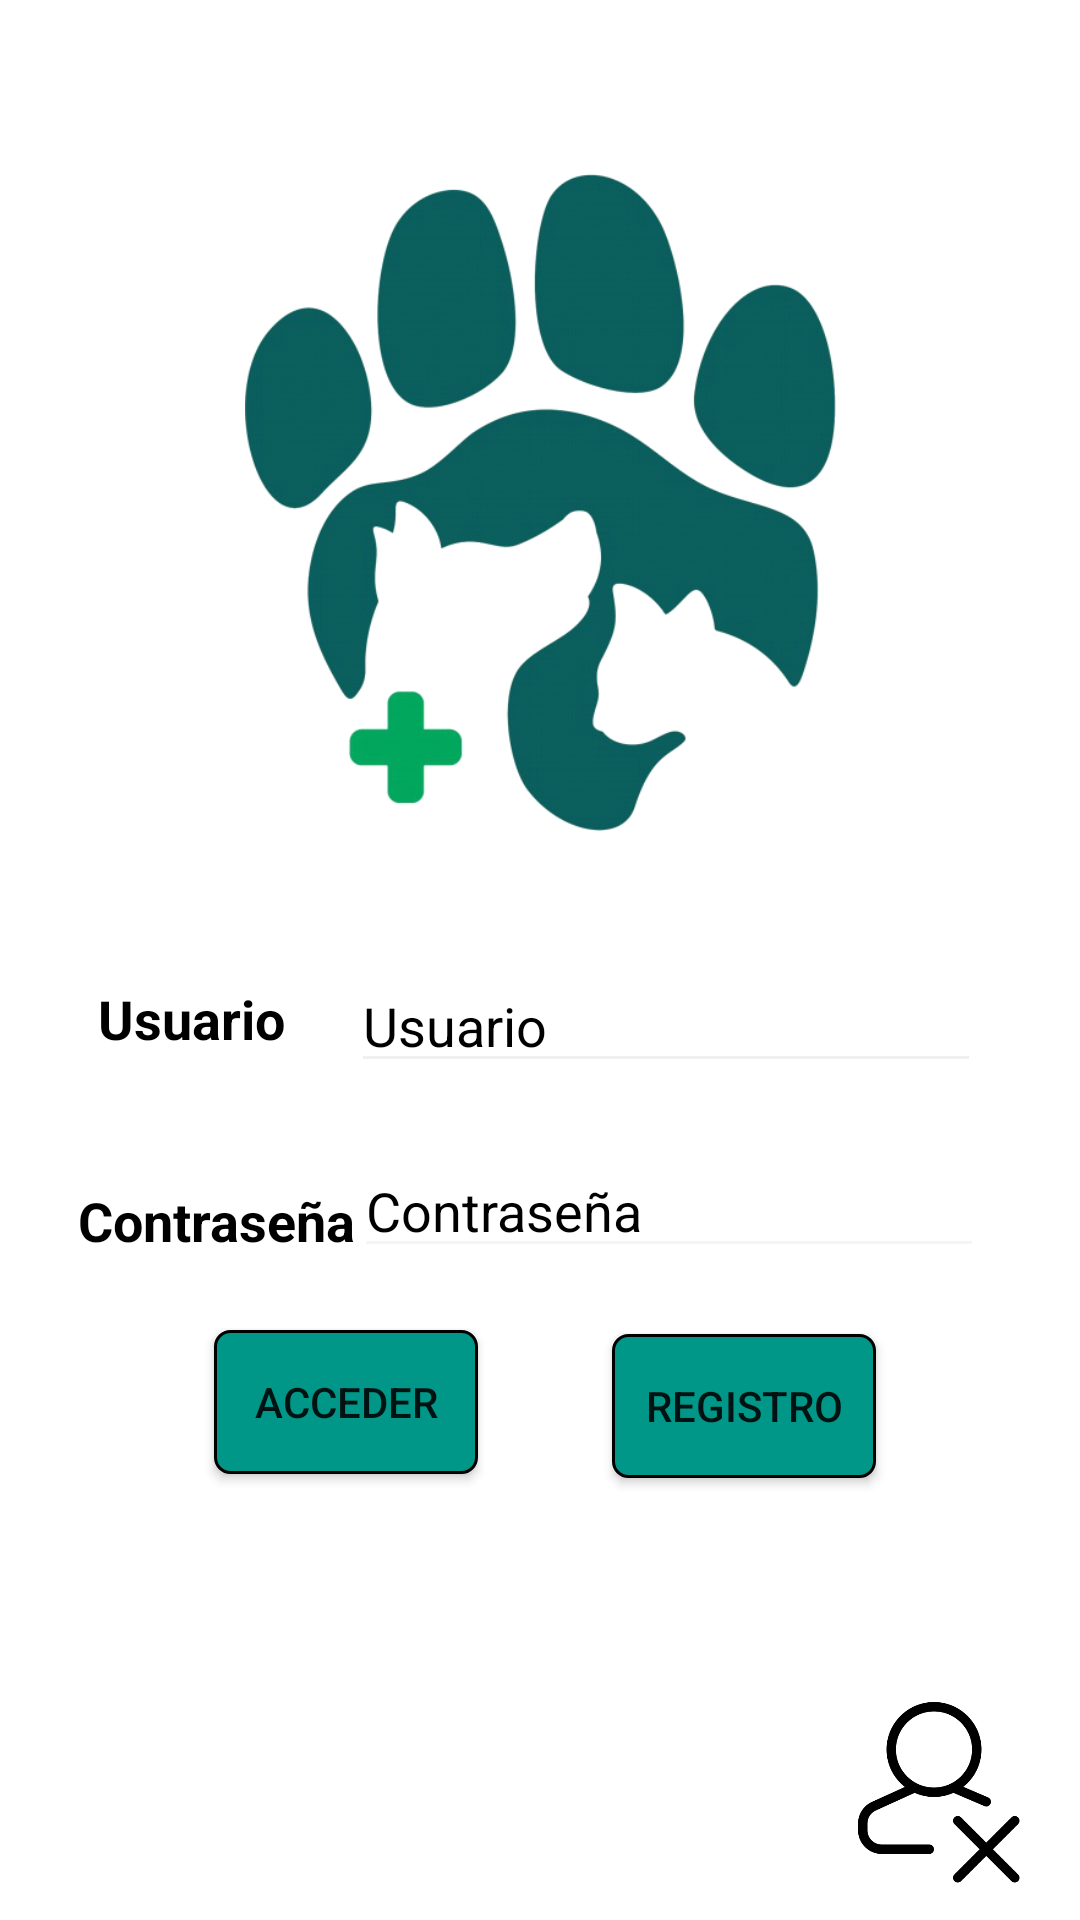

Android layout source for this screen:
<!-- AndroidManifest.xml: application theme Theme.VeterinariaFinal -->
<!-- res/layout/activity_main.xml -->
<?xml version="1.0" encoding="utf-8"?>
<androidx.constraintlayout.widget.ConstraintLayout xmlns:android="http://schemas.android.com/apk/res/android"
    xmlns:app="http://schemas.android.com/apk/res-auto"
    xmlns:tools="http://schemas.android.com/tools"
    android:layout_width="match_parent"
    android:layout_height="match_parent"
    android:background="@color/white"
    tools:context=".MainActivity">

    <ImageView
        android:id="@+id/imageView"
        android:layout_width="207dp"
        android:layout_height="219dp"
        android:src="@drawable/logo"
        app:layout_constraintBottom_toBottomOf="parent"
        app:layout_constraintEnd_toEndOf="parent"
        app:layout_constraintStart_toStartOf="parent"
        app:layout_constraintTop_toTopOf="parent"
        app:layout_constraintVertical_bias="0.138" />

    <EditText
        android:id="@+id/txtContrasena"
        android:layout_width="wrap_content"
        android:layout_height="wrap_content"
        android:backgroundTint="#F6F5F5"
        android:ems="10"
        android:hint="Contraseña"
        android:inputType="textPassword"
        android:textColor="@color/black"
        android:textColorHint="@color/black"
        app:layout_constraintBottom_toBottomOf="parent"
        app:layout_constraintEnd_toEndOf="parent"
        app:layout_constraintHorizontal_bias="0.786"
        app:layout_constraintStart_toStartOf="parent"
        app:layout_constraintTop_toTopOf="parent"
        app:layout_constraintVertical_bias="0.637" />

    <EditText
        android:id="@+id/txtUsuario"
        android:layout_width="wrap_content"
        android:layout_height="wrap_content"
        android:backgroundTint="#F1EFEF"
        android:ems="10"
        android:hint="Usuario"
        android:inputType="textPersonName"
        android:textColor="@color/black"
        android:textColorHint="@color/black"
        app:layout_constraintBottom_toBottomOf="parent"
        app:layout_constraintEnd_toEndOf="parent"
        app:layout_constraintHorizontal_bias="0.781"
        app:layout_constraintStart_toStartOf="parent"
        app:layout_constraintTop_toTopOf="parent"
        app:layout_constraintVertical_bias="0.534" />

    <TextView
        android:id="@+id/labelUsuario"
        android:layout_width="85dp"
        android:layout_height="21dp"
        android:text="Usuario"
        android:textColor="@color/black"
        android:textSize="18sp"
        android:textStyle="bold"
        app:layout_constraintBottom_toBottomOf="parent"
        app:layout_constraintEnd_toEndOf="parent"
        app:layout_constraintHorizontal_bias="0.119"
        app:layout_constraintStart_toStartOf="parent"
        app:layout_constraintTop_toTopOf="parent"
        app:layout_constraintVertical_bias="0.529" />

    <TextView
        android:id="@+id/labelContraseña"
        android:layout_width="101dp"
        android:layout_height="29dp"
        android:text="Contraseña"
        android:textColor="@color/black"
        android:textSize="18sp"
        android:textStyle="bold"
        app:layout_constraintBottom_toBottomOf="parent"
        app:layout_constraintEnd_toEndOf="parent"
        app:layout_constraintHorizontal_bias="0.1"
        app:layout_constraintStart_toStartOf="parent"
        app:layout_constraintTop_toTopOf="parent"
        app:layout_constraintVertical_bias="0.646" />

    <ImageButton
        android:id="@+id/bDeleteUser"
        android:layout_width="76dp"
        android:layout_height="79dp"
        android:background="@android:drawable/menuitem_background"
        android:scaleType="centerInside"
        android:src="@drawable/delete"
        app:layout_constraintBottom_toBottomOf="parent"
        app:layout_constraintEnd_toEndOf="parent"
        app:layout_constraintHorizontal_bias="0.962"
        app:layout_constraintStart_toStartOf="parent"
        app:layout_constraintTop_toTopOf="parent"
        app:layout_constraintVertical_bias="0.986" />

    <Button
        android:id="@+id/bAcceder"
        android:layout_width="wrap_content"
        android:layout_height="wrap_content"
        android:background="@drawable/borderradius"
        android:text="Acceder"
        app:layout_constraintBottom_toBottomOf="parent"
        app:layout_constraintEnd_toStartOf="@+id/bRegistro"
        app:layout_constraintHorizontal_bias="0.614"
        app:layout_constraintStart_toStartOf="parent"
        app:layout_constraintTop_toTopOf="parent"
        app:layout_constraintVertical_bias="0.749" />

    <Button
        android:id="@+id/bRegistro"
        android:layout_width="wrap_content"
        android:layout_height="wrap_content"
        android:layout_marginEnd="68dp"
        android:background="@drawable/borderradius"
        android:text="Registro"
        app:layout_constraintBottom_toBottomOf="parent"
        app:layout_constraintEnd_toEndOf="parent"
        app:layout_constraintTop_toTopOf="parent"
        app:layout_constraintVertical_bias="0.751" />

</androidx.constraintlayout.widget.ConstraintLayout>
<!-- resources referenced by this layout -->
<resources>
  <color name="black">#FF000000</color>
  <color name="white">#FFFFFFFF</color>
  <!-- drawable borderradius (drawable) -->
  <?xml version="1.0" encoding="utf-8"?>
  <shape
      xmlns:android="http://schemas.android.com/apk/res/android"
      android:shape="rectangle">
  
      <corners android:radius="5dp" />
      <solid android:color="@color/teal_200" />
      <stroke
          android:width="1dip"
          android:color="@color/black" />
  </shape>
  <!-- drawable delete: png bitmap (drawable, 7758 bytes) -->
  <!-- drawable logo: png bitmap (drawable, 108870 bytes) -->
  <style name="Theme.VeterinariaFinal" parent="Theme.MaterialComponents.DayNight">
          
          <item name="colorPrimary">@color/teal_200</item>
          <item name="colorPrimaryVariant">@color/purple_700</item>
          <item name="colorOnPrimary">@color/black</item>
          
          <item name="colorSecondary">@color/teal_200</item>
          <item name="colorSecondaryVariant">@color/teal_200</item>
          <item name="colorOnSecondary">@color/black</item>
          
          <item name="android:statusBarColor" tools:targetApi="l">?attr/colorPrimaryVariant</item>
          
      </style>
  <color name="teal_200">#009688</color>
  <color name="purple_700">#FF3700B3</color>
</resources>
